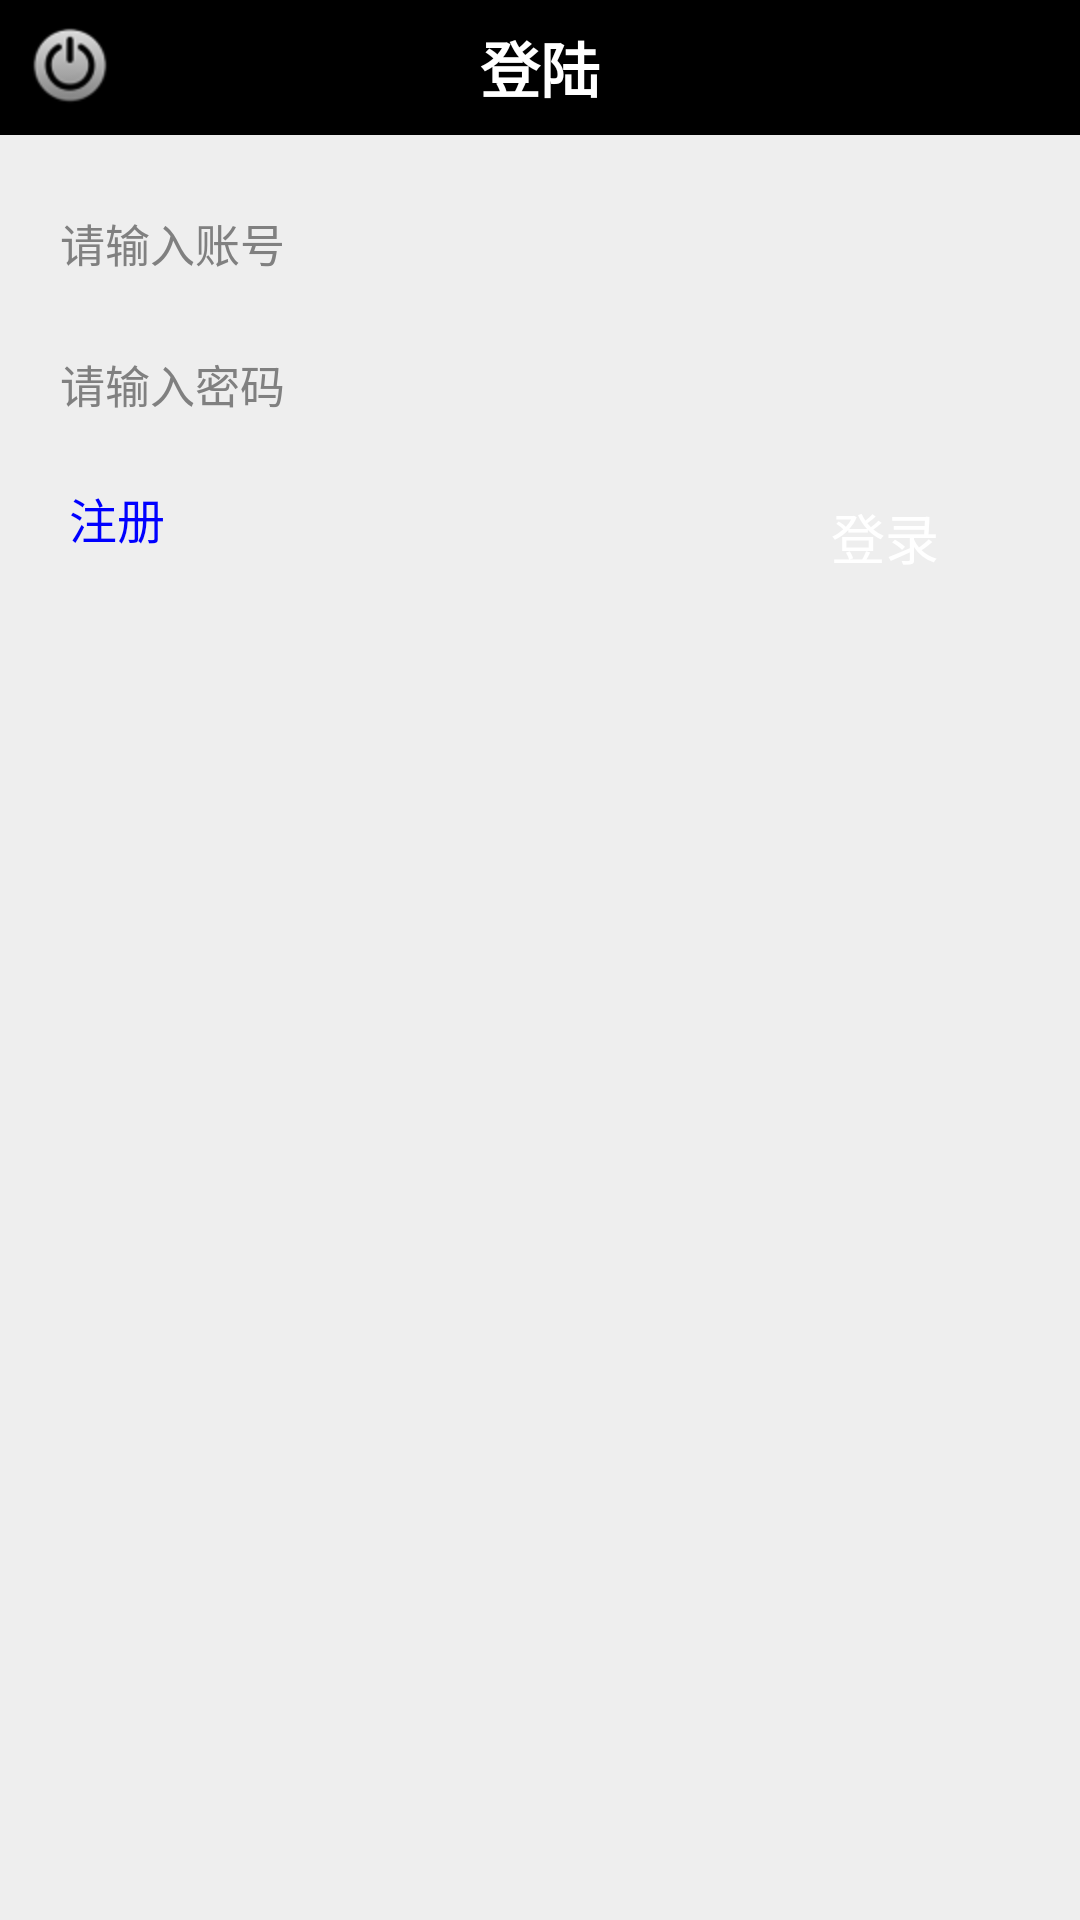

Android layout source for this screen:
<!-- AndroidManifest.xml: application theme AppTheme -->
<!-- res/layout/activity_log_in.xml -->
<?xml version="1.0" encoding="utf-8"?>
<RelativeLayout xmlns:android="http://schemas.android.com/apk/res/android"
    android:layout_width="match_parent"
    android:layout_height="match_parent"
    android:background="#eee"
    android:orientation="vertical" >

    <RelativeLayout
        android:id="@+id/login_top_layout"
        android:layout_width="match_parent"
        android:layout_height="45dp"
        android:layout_alignParentTop="true"
        android:background="#000" >

        <ImageButton
            android:id="@+id/login_reback_btn"
            android:layout_width="wrap_content"
            android:layout_height="wrap_content"
            android:layout_marginLeft="10dp"
            android:layout_centerVertical="true"
            android:background="@drawable/icon_exit"
            android:onClick="login_back"
            android:textSize="14sp" />
        
        <TextView
            android:layout_width="wrap_content"
            android:layout_height="wrap_content"
            android:layout_centerInParent="true"
            android:text="登陆"
            android:textColor="#fff"
            android:textSize="20sp"
            android:textStyle="bold" />
        
    </RelativeLayout>

    <EditText
        android:id="@+id/login_user_edit"
        android:layout_width="match_parent"
        android:layout_height="wrap_content"
        android:layout_below="@+id/login_top_layout"
        android:layout_marginLeft="20dp"
        android:layout_marginRight="20dp"
        android:layout_marginTop="25dp"
        android:background="@drawable/login_editbox"
        android:hint="请输入账号"
        android:singleLine="true"
        android:textColor="#000"
        android:textSize="15sp" />

    <EditText
        android:id="@+id/login_passwd_edit"
        android:layout_width="fill_parent"
        android:layout_height="wrap_content"
        android:layout_below="@+id/login_user_edit"
        android:layout_marginLeft="20dp"
        android:layout_marginRight="20dp"
        android:layout_marginTop="25dp"
        android:background="@drawable/login_editbox"
        android:hint="请输入密码"
        android:password="true"
        android:singleLine="true"
        android:textColor="#000"
        android:textSize="15sp" />

    <RelativeLayout
        android:layout_width="match_parent"
        android:layout_height="wrap_content"
        android:layout_below="@+id/login_passwd_edit"
        android:layout_marginTop="20dp" >

        <Button
            android:id="@+id/forget_passwd"
            android:layout_width="wrap_content"
            android:layout_height="wrap_content"
            android:layout_marginLeft="23dp"
            android:layout_marginTop="2dp"
            android:background="#0000"
            android:onClick="login_reg"
            android:text="注册"
            android:textColor="#00f"
            android:textSize="16sp" />

        <Button
            android:id="@+id/login_login_btn"
            android:layout_width="90dp"
            android:layout_height="40dp"
            android:layout_alignParentRight="true"
            android:layout_marginRight="20dp"
            android:background="@drawable/btn_style_green"
            android:onClick="login"
            android:text="登录"
            android:textColor="#ffffff"
            android:textSize="18sp" />
    </RelativeLayout>

</RelativeLayout>
<!-- resources referenced by this layout -->
<resources>
  <!-- drawable icon_exit: png bitmap (drawable-hdpi, 5935 bytes) -->
  <!-- drawable login_editbox (drawable) -->
  <?xml version="1.0" encoding="utf-8"?>
  <selector xmlns:android="http://schemas.android.com/apk/res/android" >
      <item
          android:state_focused="true"
          android:drawable="@drawable/login_edit_pressed"/>
      <item
          android:state_focused="false"
          android:state_pressed="true"
          android:drawable="@drawable/login_edit_pressed"/>
  	<item
  	    android:state_focused="false"
  	    android:drawable="@drawable/login_edit_normal"/>
  </selector>
  <style name="AppTheme" parent="AppBaseTheme">
          
      </style>
  <style name="AppBaseTheme" parent="android:Theme.Light">
          
      </style>
</resources>
